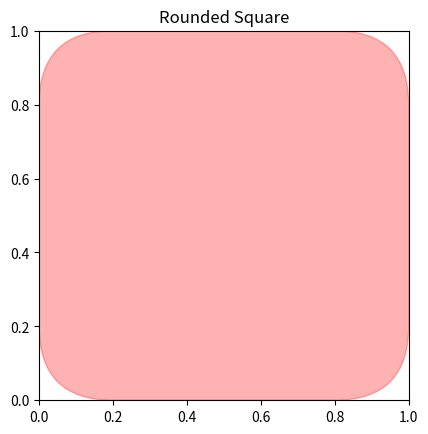

Reproduce this figure in Python.
import matplotlib.pyplot as plt
import matplotlib.patches as patches

# プロット
fig, ax = plt.subplots()
rounded_square = patches.FancyBboxPatch(
    (0.1, 0.1),
    0.8,
    0.8,
    boxstyle="round,pad=0.1,rounding_size=0.2",
    edgecolor="r",
    facecolor="r",
    alpha=0.3,
)
ax.add_patch(rounded_square)
ax.set_aspect("equal")
plt.title("Rounded Square")
plt.xlim(0, 1)
plt.ylim(0, 1)
plt.show()
